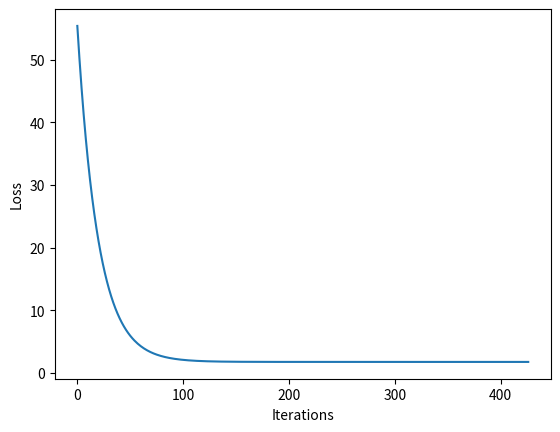
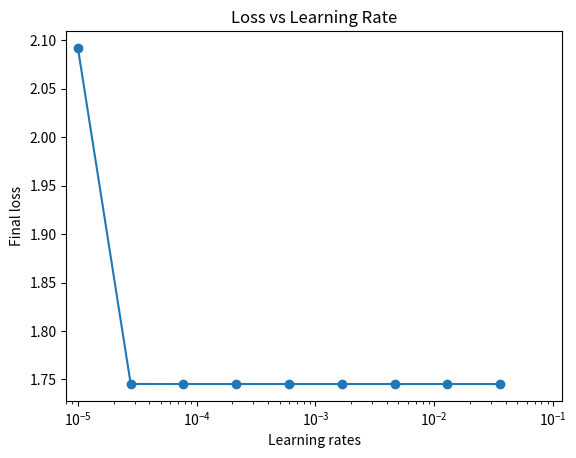
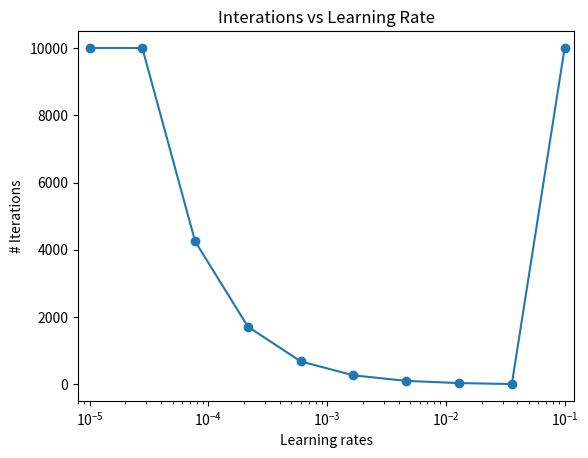

These figures' Python source, in order:
import numpy as np
import matplotlib.pyplot as plt

def loss(x, y, b):
    '''
    Compute loss given vectors x, y and scalar b
    '''

    return np.dot(y - b * x, y - b * x)

def gradient(x, y, b):
    '''
    Compute gradient given vectors x, y and scalar b
    '''

    return -2 * np.matmul((y - b*x).T, x)

def gradient_descent(x, y, b, e, epsilon=1e-6, max_itr=10000, verbose=True):
    '''
    Perform gradient descent with supplied input vectors x and y,
    an initial scalar value b, and a learning rate e. Algorithm
    terminates if the value of b converges or reaches the maximum
    number of iterations allowed (default 10,000).
    '''

    b_current = b
    n_itr = 1
    losses = []
    gradients = []

    for i in range(max_itr):
        # compute loss and gradient for current b
        losses.append(loss(x, y, b_current))
        gradients.append(gradient(x, y, b_current))
        
        if verbose:
            print(f"Starting {i}th iteration:\n loss={losses[i]}, current_b={b_current}")

        # update
        b_new = b_current - e * gradients[i]

        # check for convergence
        if abs(b_new - b_current) < epsilon:
            break

        b_current = b_new
        n_itr += 1

    return b_new, losses, gradients, n_itr


## set basic parameters ##
n = 10
lr = 1e-3
x = np.random.randn(n)
y = np.random.randn(n)
b_true = np.dot(x, y) / np.dot(x, x)
b_init = np.random.randint(0, 11)


## initial test ##
# run GD
b_est, loss_list, gradient_list, num_itr = gradient_descent(x=x, y=y, b=b_init, e=lr, verbose=False)
# diagnostics
print(f"x={x} and y={y}\n The true b={b_true} and the estimated b by gradient descent={b_est}")
# plotting
plt.figure()
plt.plot(range(len(loss_list)), loss_list)
plt.xlabel('Iterations')
plt.ylabel('Loss')
plt.savefig('GD_initial_test.png')


## test with different lr ##
lr_list = np.logspace(-5, -1, num=10)
b_final_list = np.zeros(len(lr_list))
loss_final_list = np.zeros(len(lr_list))
itr_final_list = np.zeros(len(lr_list))

for j, lr in enumerate(lr_list):
    b_est, loss_list, gradient_list, num_itr = gradient_descent(x=x, y=y, b=b_init, e=lr, verbose=False)
    b_final_list[j] = b_est
    loss_final_list[j] = loss_list[-1]
    itr_final_list[j] = num_itr

# plot 1: loss versus learning rate
plt.figure()
plt.plot(lr_list, loss_final_list, marker='o')
plt.xscale('log')
plt.xlim(min(lr_list) * 0.8, max(lr_list) * 1.2)
plt.xlabel('Learning rates')
plt.ylabel('Final loss')
plt.title('Loss vs Learning Rate')
plt.savefig('GD_lr_v_loss.png')

# plot 2: number of iterations versus learning rate
plt.figure()
plt.plot(lr_list, itr_final_list, marker = 'o')
plt.xscale('log')
plt.xlim(min(lr_list) * 0.8, max(lr_list) * 1.2)
plt.xlabel('Learning rates')
plt.ylabel('# Iterations')
plt.title('Interations vs Learning Rate')
plt.savefig('GD_lr_v_itr.png')

# print out estimated b -> sometimes the biggest learning rate tested causes an overflow, leaving b_final NA
print(lr_list)
print(b_final_list)